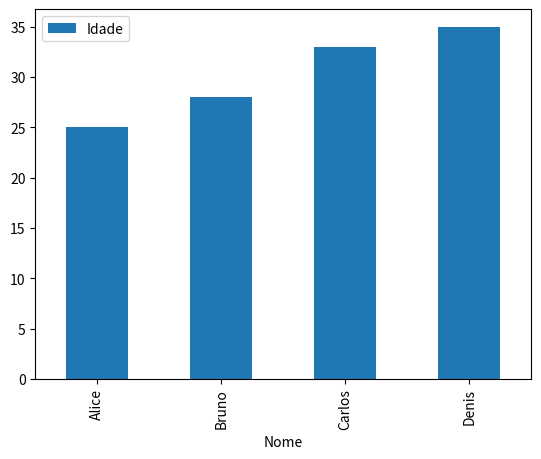

Here is the Python script that generated this plot:
import matplotlib.pyplot as plt
import pandas as pd

data = {'Nome': ['Alice', 'Bruno', 'Carlos', 'Denis'],
        'Idade': [25, 28, 33, 35],
        'Cidade': ['A', 'B', 'C', 'D']}

df = pd.DataFrame(data)

# Acessando uma coluna por nome
coluna_idade = df['Idade']
print(coluna_idade)

# Selecionando linhas com base em uma condição
linha_filtro = df[df['Idade'] > 30]
print(linha_filtro)


# Adicionando uma nova coluna
df['Profissao'] = ['Engenheiro', 'Analista', 'Designer', 'Programador']
print(df)

# Removendo uma coluna
df_sem_cidade = df.drop('Cidade', axis=1)
print(df_sem_cidade)


# Gráfico de barras da idade por nome
df.plot.bar(x='Nome', y='Idade')
plt.show()